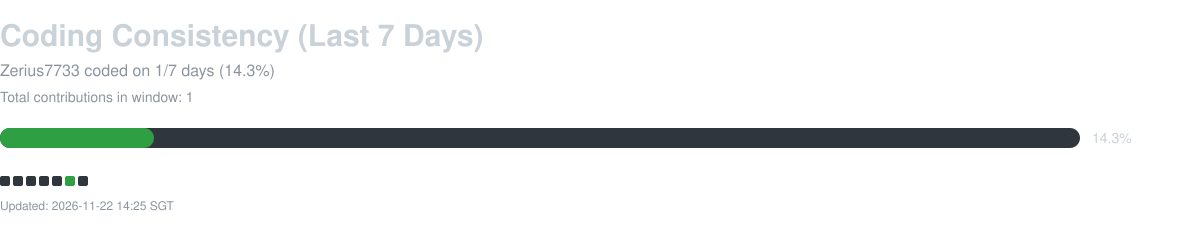

Data behind this chart, as committed beside it:
date, contribution_count
2026-11-16, 0
2026-11-17, 0
2026-11-18, 0
2026-11-19, 0
2026-11-20, 0
2026-11-21, 1
2026-11-22, 0
